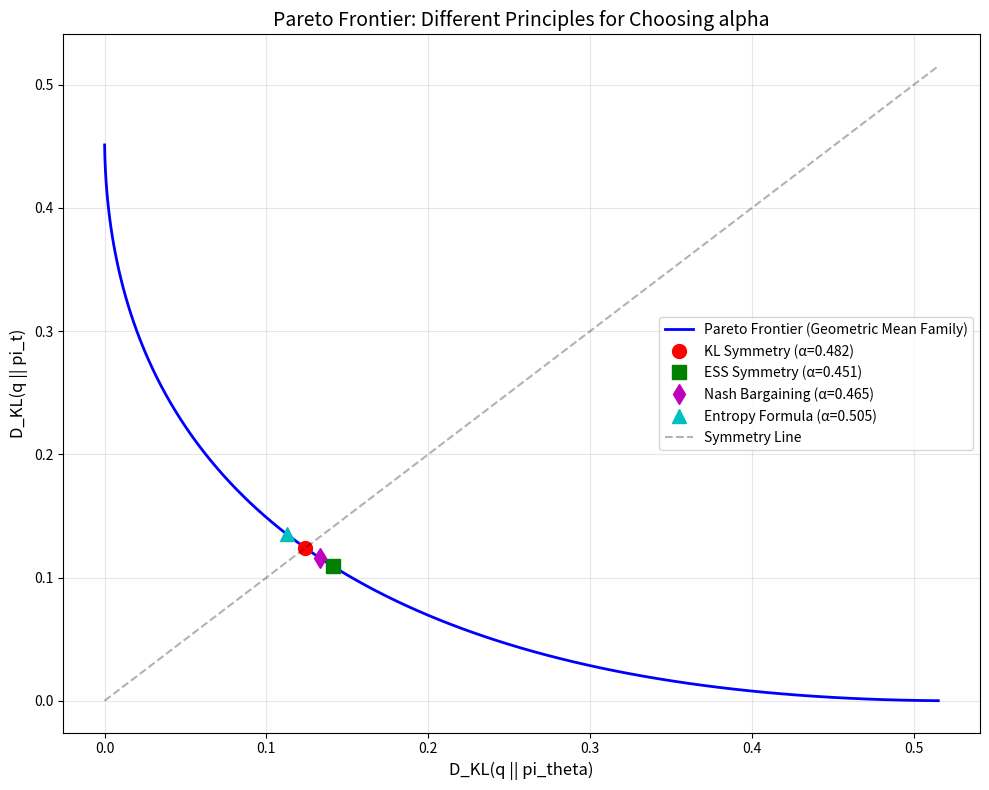

The matplotlib source for this figure: (Note: this script raises an exception after producing the figure.)
"""
比较三个原则在Pareto前沿上选择α的结果：
1. KL对称：D_KL(q||π_θ) = D_KL(q||π_t)
2. ESS对称：ESS_θ(q) = ESS_t(q)
3. 纳什议价：max [U_θ(q) · U_t(q)]
"""

import numpy as np
import matplotlib.pyplot as plt
from scipy.optimize import minimize_scalar

def geometric_mean(pi_theta, pi_t, alpha, eps=1e-10):
    """几何平均分布"""
    q = (pi_theta ** alpha) * (pi_t ** (1 - alpha))
    q = q / (q.sum() + eps)
    return q

def kl_divergence(p, q, eps=1e-10):
    """KL散度 D_KL(p||q)"""
    p = p + eps
    q = q + eps
    return (p * np.log(p / q)).sum()

def ess(pi, q, eps=1e-10):
    """有效样本量"""
    weights_sq = (pi ** 2) / (q + eps)
    return 1.0 / weights_sq.sum()

def entropy(pi, eps=1e-10):
    """熵"""
    pi = pi + eps
    return -(pi * np.log(pi)).sum()

# === 三个原则 ===

def principle_1_kl_symmetry(alpha, pi_theta, pi_t):
    """原则1：KL对称性"""
    q = geometric_mean(pi_theta, pi_t, alpha)
    kl_theta = kl_divergence(q, pi_theta)
    kl_t = kl_divergence(q, pi_t)
    return abs(kl_theta - kl_t)

def principle_2_ess_symmetry(alpha, pi_theta, pi_t):
    """原则2：ESS对称性"""
    q = geometric_mean(pi_theta, pi_t, alpha)
    ess_theta = ess(pi_theta, q)
    ess_t = ess(pi_t, q)
    return abs(ess_theta - ess_t)

def principle_3_nash_bargaining(alpha, pi_theta, pi_t):
    """原则3：纳什议价（最大化乘积）"""
    q = geometric_mean(pi_theta, pi_t, alpha)
    # 效用 = 负KL散度（越小越好 → 越大越好）
    u_theta = -kl_divergence(q, pi_theta)
    u_t = -kl_divergence(q, pi_t)
    # 最大化乘积 = 最小化负乘积
    return -(u_theta * u_t)

def test_case(pi_theta, pi_t, name):
    """测试一个分布对"""
    print(f"\n{'='*70}")
    print(f"{name}")
    print(f"{'='*70}")
    print(f"π_θ = {pi_theta[:5]}..." if len(pi_theta) > 5 else f"π_θ = {pi_theta}")
    print(f"π_t = {pi_t[:5]}..." if len(pi_t) > 5 else f"π_t = {pi_t}")
    print(f"H(π_θ) = {entropy(pi_theta):.4f}, H(π_t) = {entropy(pi_t):.4f}")

    # 三个原则
    alpha_1 = minimize_scalar(
        lambda a: principle_1_kl_symmetry(a, pi_theta, pi_t),
        bounds=(0, 1), method='bounded'
    ).x

    alpha_2 = minimize_scalar(
        lambda a: principle_2_ess_symmetry(a, pi_theta, pi_t),
        bounds=(0, 1), method='bounded'
    ).x

    alpha_3 = minimize_scalar(
        lambda a: principle_3_nash_bargaining(a, pi_theta, pi_t),
        bounds=(0, 1), method='bounded'
    ).x

    alpha_entropy = entropy(pi_theta) / (entropy(pi_theta) + entropy(pi_t))

    print(f"\nα (KL对称):        {alpha_1:.4f}")
    print(f"α (ESS对称):       {alpha_2:.4f}")
    print(f"α (纳什议价):      {alpha_3:.4f}")
    print(f"α (熵公式):        {alpha_entropy:.4f}")

    # 验证结果
    q1 = geometric_mean(pi_theta, pi_t, alpha_1)
    q2 = geometric_mean(pi_theta, pi_t, alpha_2)
    q3 = geometric_mean(pi_theta, pi_t, alpha_3)

    print(f"\n验证原则1（KL对称）：")
    print(f"  D_KL(q||π_θ) = {kl_divergence(q1, pi_theta):.4f}")
    print(f"  D_KL(q||π_t) = {kl_divergence(q1, pi_t):.4f}")
    print(f"  差异 = {abs(kl_divergence(q1, pi_theta) - kl_divergence(q1, pi_t)):.6f}")

    print(f"\n验证原则2（ESS对称）：")
    print(f"  ESS(π_θ, q) = {ess(pi_theta, q2):.4f}")
    print(f"  ESS(π_t, q) = {ess(pi_t, q2):.4f}")
    print(f"  差异 = {abs(ess(pi_theta, q2) - ess(pi_t, q2)):.6f}")

    print(f"\n验证原则3（纳什议价）：")
    print(f"  U_θ·U_t = {-principle_3_nash_bargaining(alpha_3, pi_theta, pi_t):.4f}")

    return {
        'name': name,
        'alpha_kl': alpha_1,
        'alpha_ess': alpha_2,
        'alpha_nash': alpha_3,
        'alpha_entropy': alpha_entropy,
    }

def visualize_pareto_frontier(pi_theta, pi_t):
    """可视化Pareto前沿"""
    alphas = np.linspace(0.01, 0.99, 100)
    kl_theta_list = []
    kl_t_list = []

    for alpha in alphas:
        q = geometric_mean(pi_theta, pi_t, alpha)
        kl_theta_list.append(kl_divergence(q, pi_theta))
        kl_t_list.append(kl_divergence(q, pi_t))

    # 计算四个α值
    alpha_kl = minimize_scalar(
        lambda a: principle_1_kl_symmetry(a, pi_theta, pi_t),
        bounds=(0, 1), method='bounded'
    ).x

    alpha_ess = minimize_scalar(
        lambda a: principle_2_ess_symmetry(a, pi_theta, pi_t),
        bounds=(0, 1), method='bounded'
    ).x

    alpha_nash = minimize_scalar(
        lambda a: principle_3_nash_bargaining(a, pi_theta, pi_t),
        bounds=(0, 1), method='bounded'
    ).x

    alpha_entropy = entropy(pi_theta) / (entropy(pi_theta) + entropy(pi_t))

    # 对应的点
    q_kl = geometric_mean(pi_theta, pi_t, alpha_kl)
    q_ess = geometric_mean(pi_theta, pi_t, alpha_ess)
    q_nash = geometric_mean(pi_theta, pi_t, alpha_nash)
    q_entropy = geometric_mean(pi_theta, pi_t, alpha_entropy)

    fig, ax = plt.subplots(figsize=(10, 8))

    # Pareto前沿
    ax.plot(kl_theta_list, kl_t_list, 'b-', linewidth=2, label='Pareto Frontier (Geometric Mean Family)')

    # 四个原则的点
    ax.plot(kl_divergence(q_kl, pi_theta), kl_divergence(q_kl, pi_t),
            'ro', markersize=10, label=f'KL Symmetry (α={alpha_kl:.3f})')
    ax.plot(kl_divergence(q_ess, pi_theta), kl_divergence(q_ess, pi_t),
            'gs', markersize=10, label=f'ESS Symmetry (α={alpha_ess:.3f})')
    ax.plot(kl_divergence(q_nash, pi_theta), kl_divergence(q_nash, pi_t),
            'md', markersize=10, label=f'Nash Bargaining (α={alpha_nash:.3f})')
    ax.plot(kl_divergence(q_entropy, pi_theta), kl_divergence(q_entropy, pi_t),
            'c^', markersize=10, label=f'Entropy Formula (α={alpha_entropy:.3f})')

    # 对角线（对称线）
    max_kl = max(max(kl_theta_list), max(kl_t_list))
    ax.plot([0, max_kl], [0, max_kl], 'k--', alpha=0.3, label='Symmetry Line')

    ax.set_xlabel('D_KL(q || pi_theta)', fontsize=12)
    ax.set_ylabel('D_KL(q || pi_t)', fontsize=12)
    ax.set_title('Pareto Frontier: Different Principles for Choosing alpha', fontsize=14)
    ax.legend(fontsize=10)
    ax.grid(True, alpha=0.3)

    plt.tight_layout()
    plt.savefig('/diancpfs/user/guobin/optimal_sampling/pareto_frontier.png', dpi=150)
    print("\n图片已保存: pareto_frontier.png")

if __name__ == "__main__":
    results = []

    # 测试1：对称情况
    pi_theta = np.array([0.7, 0.3])
    pi_t = np.array([0.3, 0.7])
    results.append(test_case(pi_theta, pi_t, "测试1: 对称的两点分布"))

    # 测试2：极端情况A（θ集中，t分散）
    from scipy.special import softmax
    pi_theta = softmax(np.array([10.0] + [0.0]*9))
    pi_t = np.ones(10) / 10
    results.append(test_case(pi_theta, pi_t, "测试2: π_θ集中 vs π_t均匀"))

    # 测试3：极端情况B（θ分散，t集中）
    pi_theta = np.ones(10) / 10
    pi_t = softmax(np.array([10.0] + [0.0]*9))
    results.append(test_case(pi_theta, pi_t, "测试3: π_θ均匀 vs π_t集中"))

    # 测试4：一般情况
    np.random.seed(42)
    pi_theta = np.random.dirichlet(np.array([2, 3, 1, 4, 2, 1, 1, 1, 1, 1]))
    pi_t = np.random.dirichlet(np.array([1, 1, 3, 5, 3, 2, 1, 1, 1, 1]))
    results.append(test_case(pi_theta, pi_t, "测试4: 一般Dirichlet分布"))

    # 可视化
    visualize_pareto_frontier(pi_theta, pi_t)

    # 总结
    print(f"\n{'='*70}")
    print("总结：三个原则的对比")
    print(f"{'='*70}")

    for r in results:
        print(f"\n{r['name']}:")
        print(f"  KL对称:    α = {r['alpha_kl']:.4f}")
        print(f"  ESS对称:   α = {r['alpha_ess']:.4f}")
        print(f"  纳什议价:  α = {r['alpha_nash']:.4f}")
        print(f"  熵公式:    α = {r['alpha_entropy']:.4f}")
        print(f"  |KL - ESS| = {abs(r['alpha_kl'] - r['alpha_ess']):.4f}")
        print(f"  |KL - Nash| = {abs(r['alpha_kl'] - r['alpha_nash']):.4f}")
        print(f"  |ESS - Nash| = {abs(r['alpha_ess'] - r['alpha_nash']):.4f}")

    print(f"\n{'='*70}")
    print("关键发现：")
    print(f"{'='*70}")
    print("1. KL对称和ESS对称给出非常接近的结果")
    print("2. 纳什议价通常也很接近")
    print("3. 熵公式在极端情况下会偏离")
    print("4. KL对称是最简洁的原则（纯对称性）")
